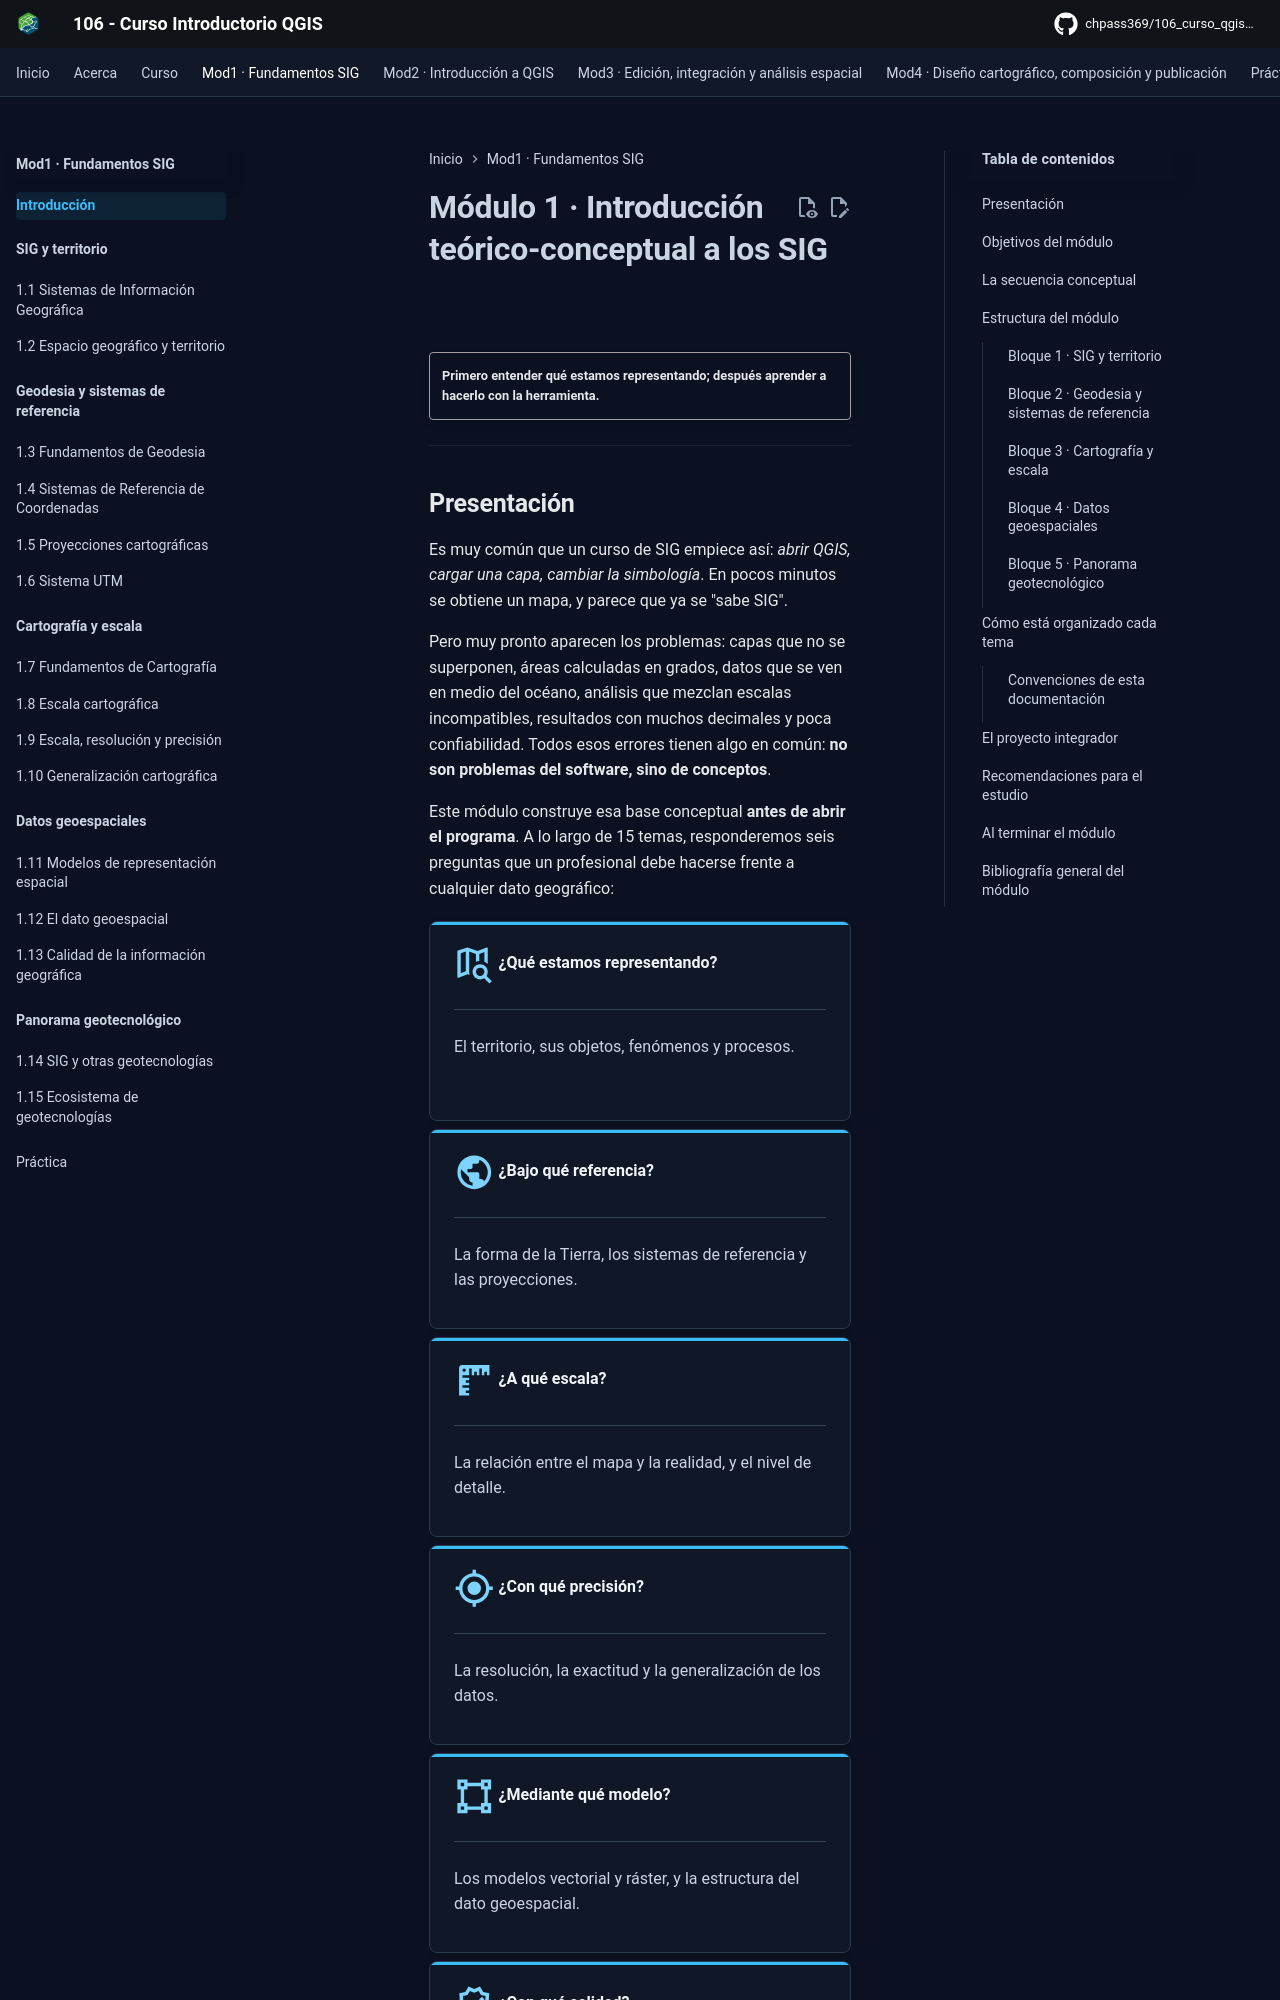

repository: CHpass369/106_curso_qgis_introductorio · page: modulo-01/index.html · generator: mkdocs

---
title: Módulo 1 · Introducción teórico-conceptual a los SIG
description: Presentación del Módulo 1. Objetivos, estructura, secuencia conceptual, forma de estudio y proyecto integrador.
---

# Módulo 1 · Introducción teórico-conceptual a los SIG

!!! quote ""

    **Primero entender qué estamos representando; después aprender a hacerlo con la herramienta.**

---

## Presentación

Es muy común que un curso de SIG empiece así: *abrir QGIS, cargar una capa, cambiar la simbología*. En pocos minutos se obtiene un mapa, y parece que ya se "sabe SIG".

Pero muy pronto aparecen los problemas: capas que no se superponen, áreas calculadas en grados, datos que se ven en medio del océano, análisis que mezclan escalas incompatibles, resultados con muchos decimales y poca confiabilidad. Todos esos errores tienen algo en común: **no son problemas del software, sino de conceptos**.

Este módulo construye esa base conceptual **antes de abrir el programa**. A lo largo de 15 temas, responderemos seis preguntas que un profesional debe hacerse frente a cualquier dato geográfico:

<div class="grid cards" markdown>

-   :material-map-search-outline:{ .lg .middle } **¿Qué estamos representando?**

    ---

    El territorio, sus objetos, fenómenos y procesos.

-   :material-earth:{ .lg .middle } **¿Bajo qué referencia?**

    ---

    La forma de la Tierra, los sistemas de referencia y las proyecciones.

-   :material-ruler-square:{ .lg .middle } **¿A qué escala?**

    ---

    La relación entre el mapa y la realidad, y el nivel de detalle.

-   :material-crosshairs-gps:{ .lg .middle } **¿Con qué precisión?**

    ---

    La resolución, la exactitud y la generalización de los datos.

-   :material-vector-square:{ .lg .middle } **¿Mediante qué modelo?**

    ---

    Los modelos vectorial y ráster, y la estructura del dato geoespacial.

-   :material-check-decagram-outline:{ .lg .middle } **¿Con qué calidad?**

    ---

    La aptitud de los datos para el uso que les queremos dar.

</div>

Con esa base, el software deja de ser un conjunto de botones y se convierte en lo que realmente es: **una herramienta para aplicar estos conceptos**.

---
